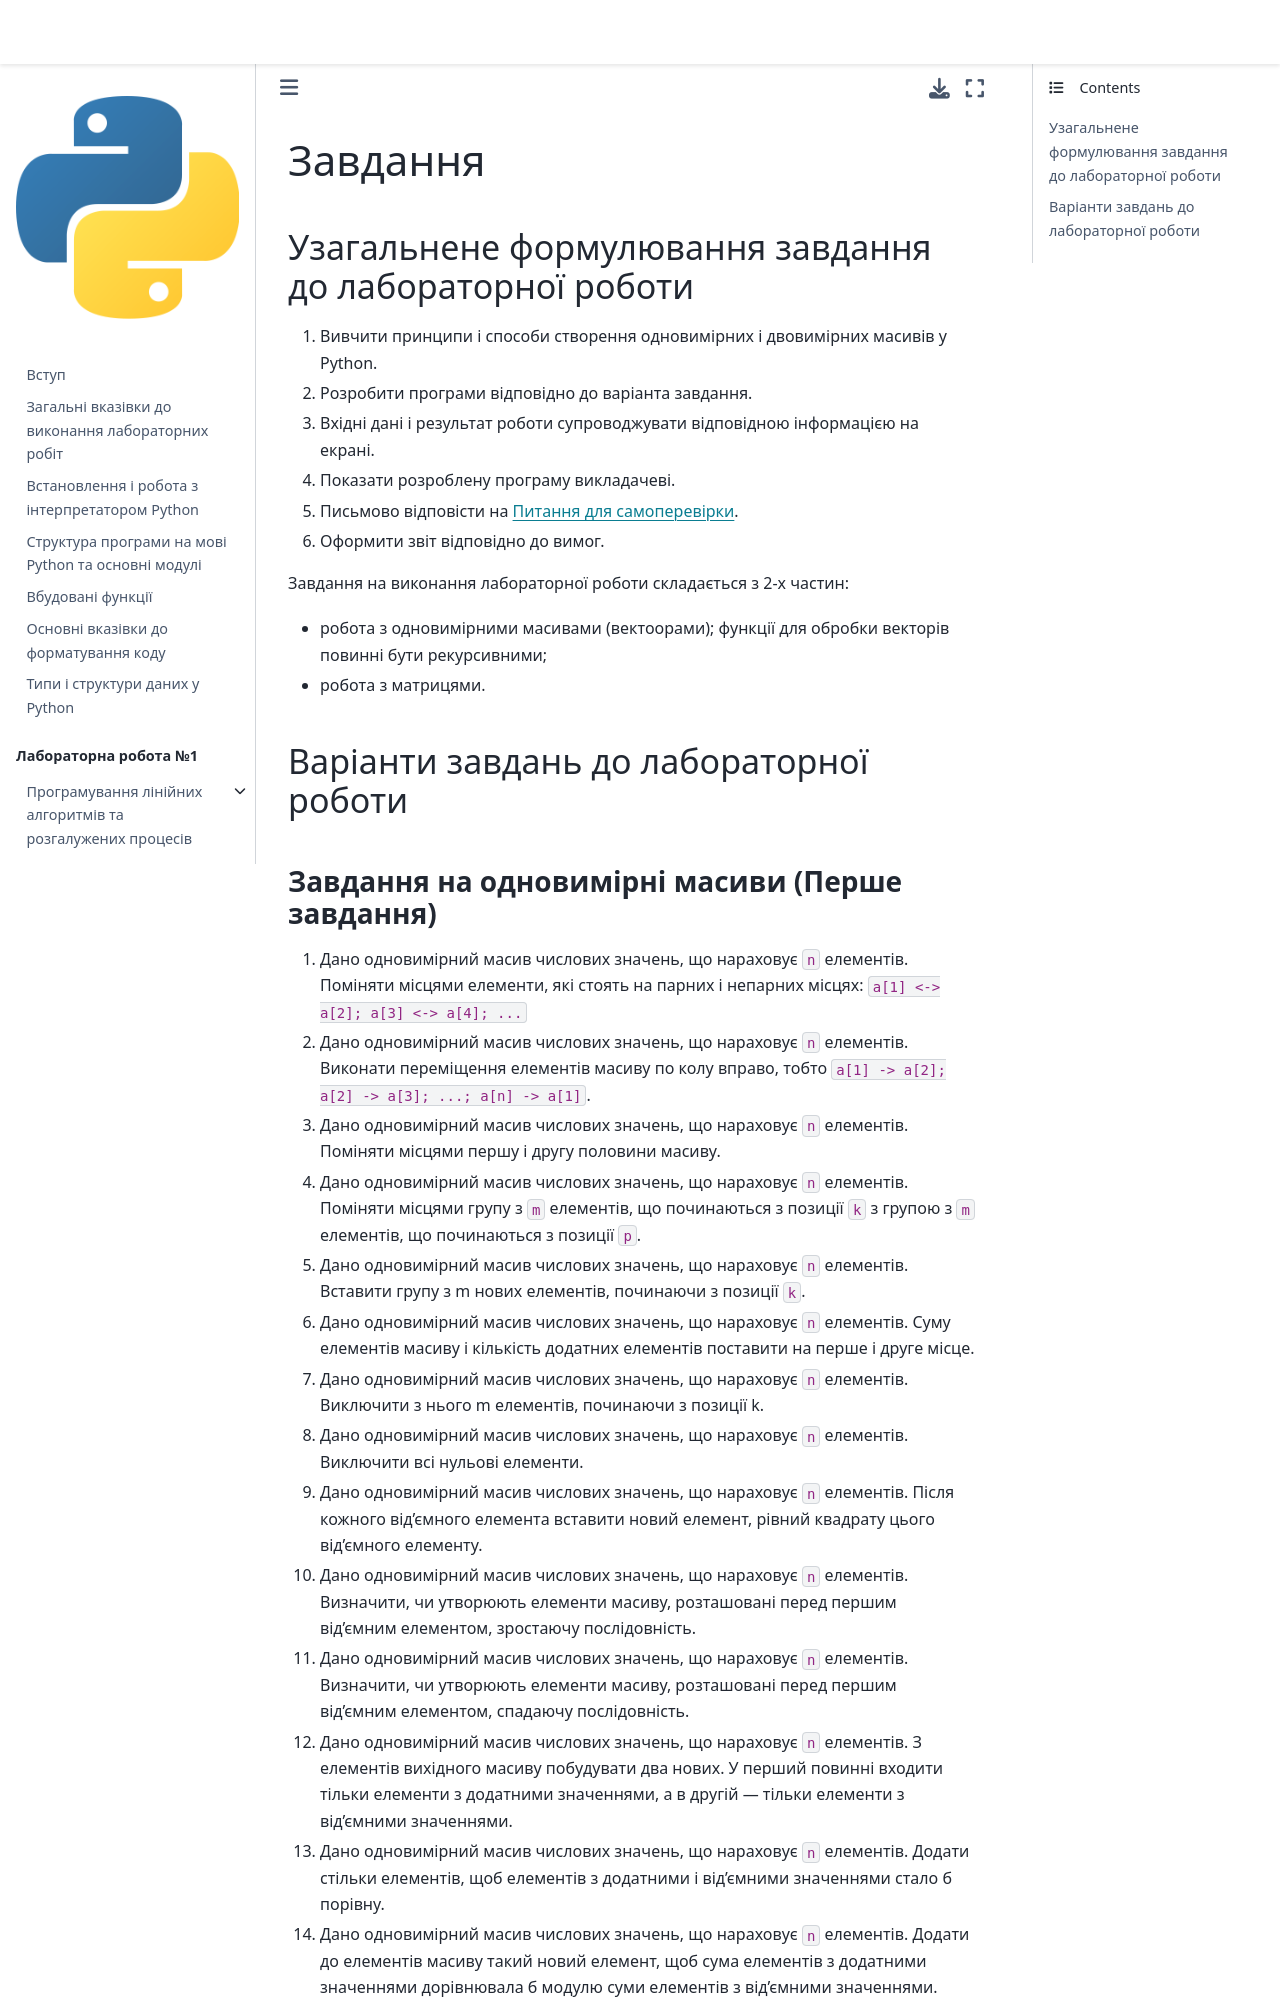

repository: kpi-fpm-pma/python-labs-book · page: content/lab6/problems.html · generator: jekyll

# Завдання
## Узагальнене формулювання завдання до лабораторної роботи

1. Вивчити принципи і способи створення одновимірних і двовимірних масивів у Python.
2. Розробити програми відповідно до варіанта завдання.
3. Вхідні дані і результат роботи супроводжувати відповідною інформацією на екрані.
4. Показати розроблену програму викладачеві.
5. Письмово відповісти на [Питання для самоперевірки](./questions).
6. Оформити звіт відповідно до вимог.

Завдання на виконання лабораторної роботи складається з 2-х частин:
- робота з одновимірними масивами (вектоорами); функції для обробки векторів повинні бути рекурсивними;
- робота з матрицями.

## Варіанти завдань до лабораторної роботи
